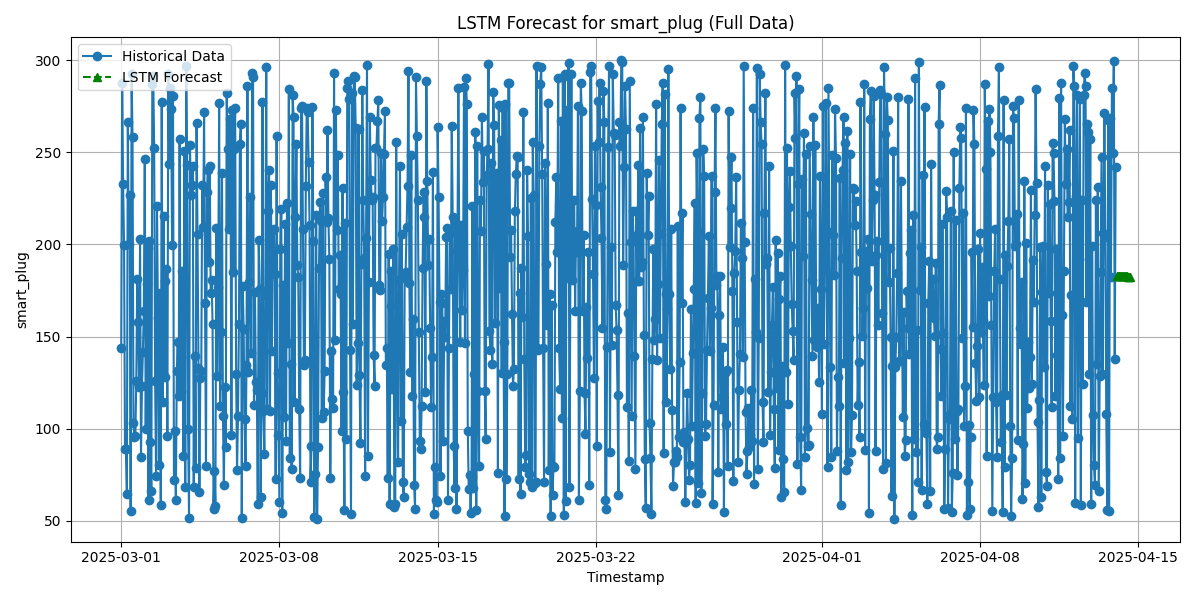

Values plotted in this chart, from the file beside it:
timestamp, forecast_smart_plug_lstm
2025-04-14 01:00:00, 183
2025-04-14 02:00:00, 182.9
2025-04-14 03:00:00, 183
2025-04-14 04:00:00, 182.9
2025-04-14 05:00:00, 182.9
2025-04-14 06:00:00, 182.8
2025-04-14 07:00:00, 182.9
2025-04-14 08:00:00, 182.9
2025-04-14 09:00:00, 182.9
2025-04-14 10:00:00, 182.7
2025-04-14 11:00:00, 182.7
2025-04-14 12:00:00, 182.6
2025-04-14 13:00:00, 182.5
2025-04-14 14:00:00, 182.4
2025-04-14 15:00:00, 182.4
